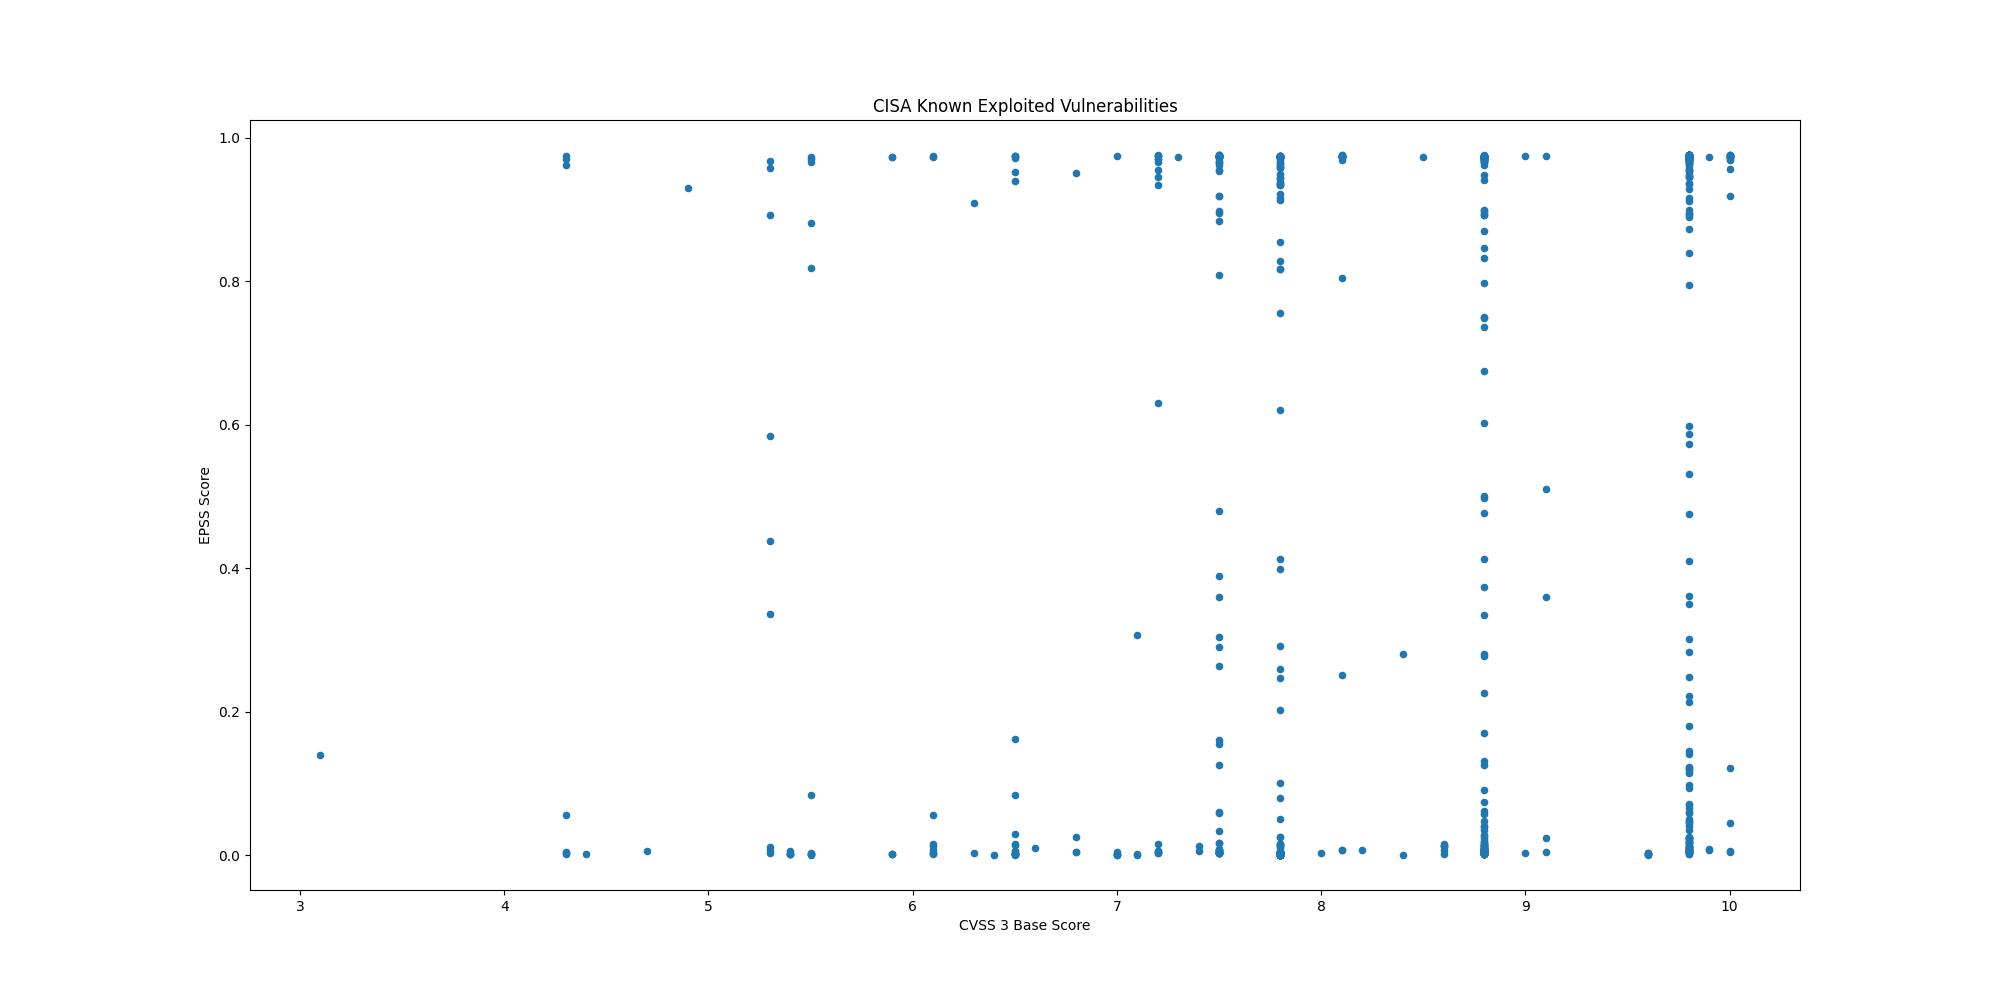

The data file committed next to this chart (first rows):
CVE, CVSS3, EPSS, Description
CVE-2021-27104, 9.8, 0.00819, Accellion FTA 9_12_370 and earlier is af…
CVE-2021-27102, 7.8, 0.00083, Accellion FTA 9_12_411 and earlier is af…
CVE-2021-27101, 9.8, 0.00785, Accellion FTA 9_12_370 and earlier is af…
CVE-2021-27103, 9.8, 0.01096, Accellion FTA 9_12_411 and earlier is af…
CVE-2021-21017, 8.8, 0.6752, Acrobat Reader DC versions versions 2020…
CVE-2021-28550, 8.8, 0.7499, Acrobat Reader DC versions versions 2021…
CVE-2018-4939, 9.8, 0.9732, Adobe ColdFusion Update 5 and earlier ve…
CVE-2018-15961, 9.8, 0.9744, Adobe ColdFusion versions July 12 releas…
CVE-2018-4878, 9.8, 0.9752, A use-after-free vulnerability was disco…
CVE-2020-5735, 8.8, 0.01492, Amcrest cameras and NVR are vulnerable t…
CVE-2019-2215, 7.8, 0.00376, 
CVE-2020-0041, 7.8, 0.00081, 
CVE-2020-0069, 7.8, 0.00111, 
CVE-2017-9805, 8.1, 0.9755, The REST Plugin in Apache Struts 2.1.1 t…
CVE-2021-42013, 9.8, 0.9755, Apache HTTP server vulnerabilities allow…
CVE-2021-41773, 7.5, 0.9754, A flaw was found in a change made to pat…
CVE-2019-0211, 7.8, 0.9745, In Apache HTTP Server 2.4 releases 2.4.1…
CVE-2016-4437, 8.1, 0.9748, Apache Shiro before 1.2.5, when a cipher…
CVE-2019-17558, 7.5, 0.975, Apache Solr 5.0.0 to Apache Solr 8.3.1 a…
CVE-2020-17530, 9.8, 0.9683, Forced OGNL evaluation, when evaluated o…
CVE-2017-5638, 10.0, 0.9755, The Jakarta Multipart parser in Apache S…
CVE-2018-11776, 8.1, 0.9756, Apache Struts versions 2.3 to 2.3.34 and…
CVE-2021-30858, 8.8, 0.00447, Apple iOS and iPadOS Arbitrary Code Exec…
CVE-2019-6223, 7.5, 0.00678, A logic issue existed in the handling of…
CVE-2021-30860, 7.8, 0.00139, An integer overflow was addressed with i…
CVE-2020-27930, 7.8, 0.00125, A memory corruption issue was addressed …
CVE-2021-30807, 7.8, 0.00077, 
CVE-2020-27950, 5.5, 0.00272, A malicious application may be able to d…
CVE-2020-27932, 7.8, 0.00125, A malicious application may be able to e…
CVE-2020-9818, 8.8, 0.01655, Processing a maliciously crafted mail me…
CVE-2020-9819, 4.3, 0.00443, Processing a maliciously crafted mail me…
CVE-2021-30762, 8.8, 0.00421, Use after free issue. Processing malicio…
CVE-2021-1782, 7.0, 0.00097, A malicious application may be able to e…
CVE-2021-1870, 9.8, 0.00419, A remote attacker may be able to cause a…
CVE-2021-1871, 9.8, 0.00316, A remote attacker may be able to cause a…
CVE-2021-1879, 6.1, 0.00174, Processing maliciously crafted web conte…
CVE-2021-30661, 8.8, 0.0029, Processing maliciously crafted web conte…
CVE-2021-30666, 8.8, 0.00349, Processing maliciously crafted web conte…
CVE-2021-30713, 7.8, 0.00405, A malicious application may be able to b…
CVE-2021-30657, 5.5, 0.8185, A malicious application may bypass Gatek…
CVE-2021-30665, 8.8, 0.00208, Processing maliciously crafted web conte…
CVE-2021-30663, 8.8, 0.00223, Integer overflow. Processing maliciously…
CVE-2021-30761, 8.8, 0.00421, Memory corruption issue. Processing mali…
CVE-2021-30869, 7.8, 0.00089, Apple XNU kernel contains a type confusi…
CVE-2020-9859, 7.8, 0.0007, A memory consumption issue was addressed…
CVE-2021-20090, 9.8, 0.9746, A path traversal vulnerability in Arcady…
CVE-2021-27562, 5.5, 0.9663, In Arm Trusted Firmware M through 1.2, t…
CVE-2021-28664, 8.8, 0.0042, The Arm Mali GPU kernel driver allows pr…
CVE-2021-28663, 8.8, 0.00753, The Arm Mali GPU kernel driver allows pr…
CVE-2019-3398, 8.8, 0.9738, Confluence Server and Data Center had a …
CVE-2021-26084, 9.8, 0.9748, Atlassian Confluence Server The affected…
CVE-2019-11580, 9.8, 0.9745, Atlassian Crowd and Crowd Data Center ha…
CVE-2019-3396, 9.8, 0.975, Allows remote attackers to achieve path …
CVE-2021-42258, 9.8, 0.9738, BQE BillQuick Web Suite 2018 through 202…
CVE-2020-3452, 7.5, 0.9756, A vulnerability in the web services inte…
CVE-2020-3580, 6.1, 0.9735, Multiple vulnerabilities in the web serv…
CVE-2021-1497, 9.8, 0.9751, Multiple vulnerabilities in the web-base…
CVE-2021-1498, 9.8, 0.9753, Multiple vulnerabilities in the web-base…
CVE-2018-0171, 9.8, 0.889, A vulnerability in the Smart Install fea…
CVE-2020-3118, 8.8, 0.00219, A vulnerability in the Cisco Discovery P…
... 839 more rows
